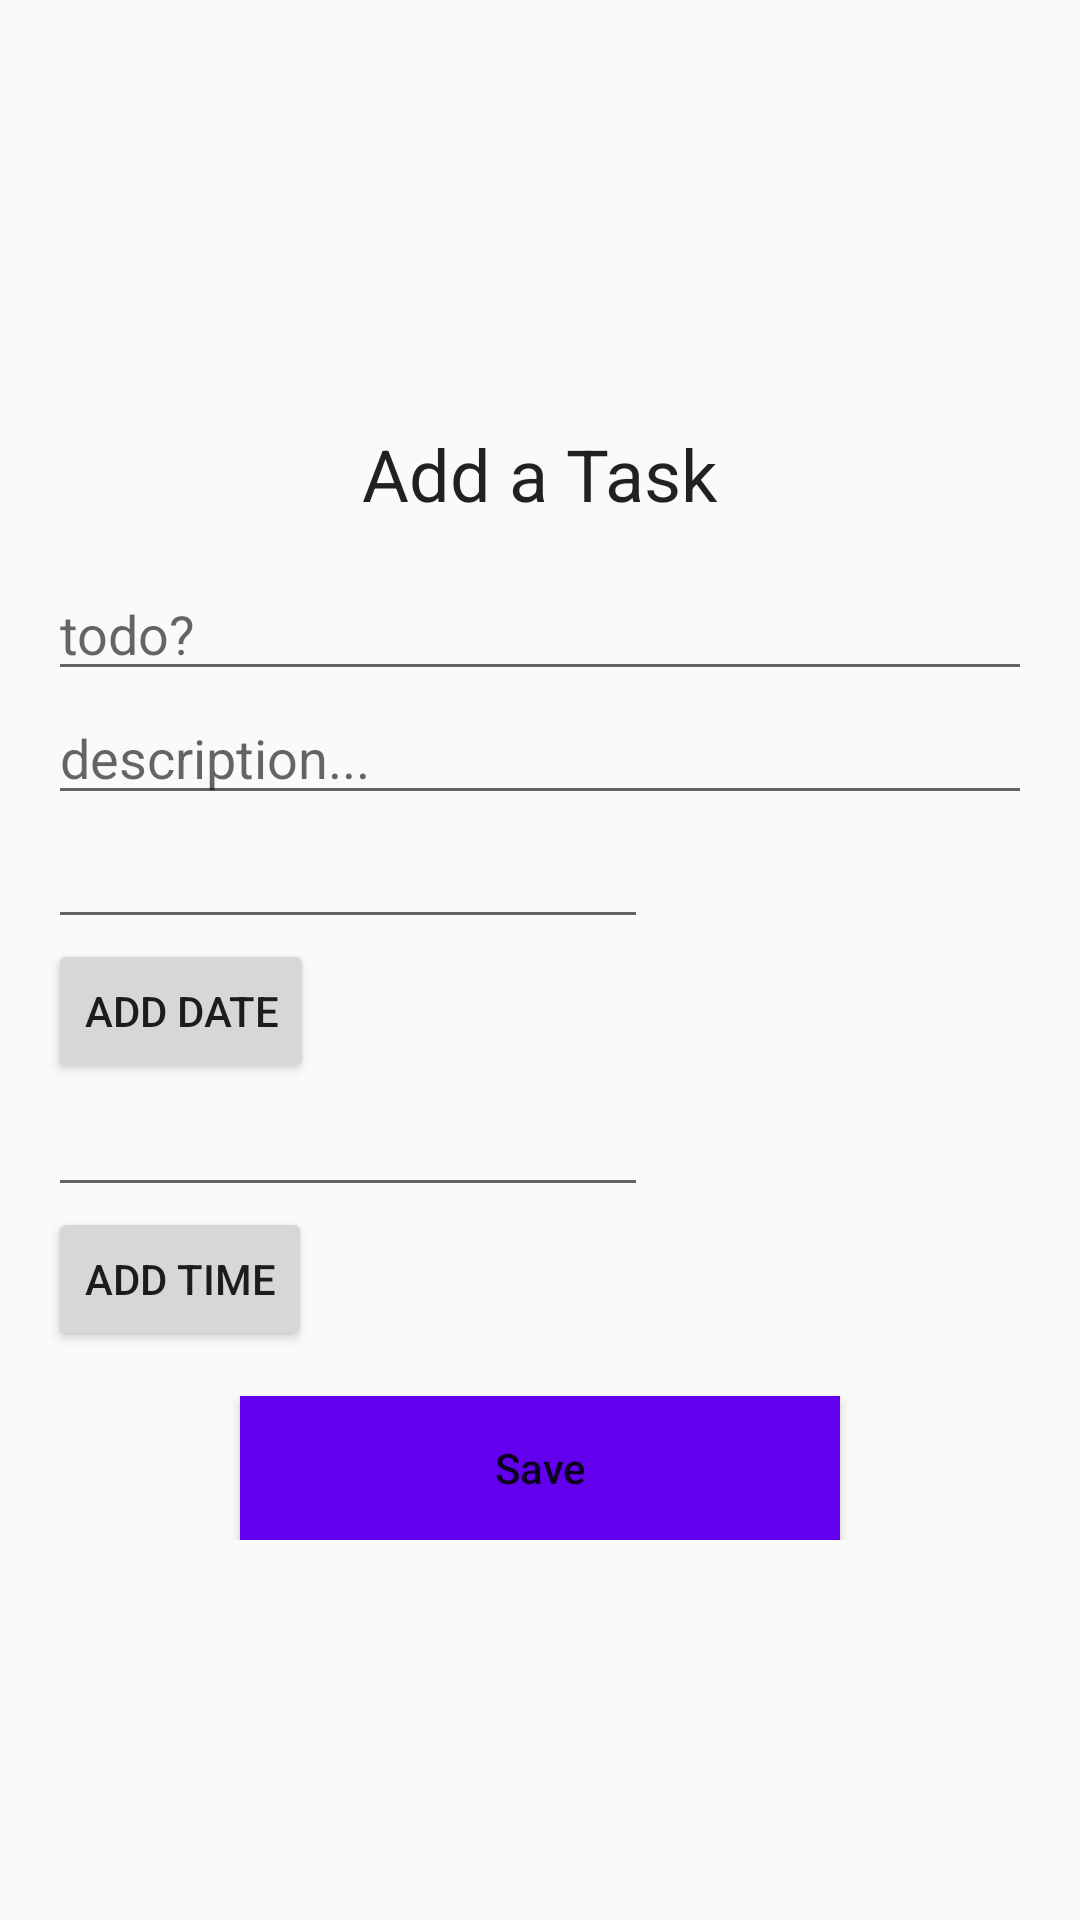

This screen was rendered from an Android layout file. Write that file and the resources it references.
<!-- AndroidManifest.xml: application theme AppTheme -->
<!-- res/layout/activity_add_todo.xml -->
<?xml version="1.0" encoding="utf-8"?>
<RelativeLayout
        xmlns:android="http://schemas.android.com/apk/res/android"
        xmlns:tools="http://schemas.android.com/tools"
        xmlns:app="http://schemas.android.com/apk/res-auto"
        android:layout_width="match_parent"
        android:layout_height="match_parent"
        tools:context=".AddTodoActivity" >

        <LinearLayout
                android:layout_width="match_parent"
                android:layout_height="wrap_content"
                android:layout_centerVertical="true"
                android:orientation="vertical"
                android:padding="16dp">

            <TextView
                    android:layout_width="match_parent"
                    android:layout_height="wrap_content"
                    android:layout_margin="15dp"
                    android:text="Add a Task"
                    android:textAlignment="center"
                    android:textAppearance="@style/Base.TextAppearance.AppCompat.Headline" />

            <EditText
                    android:id="@+id/editTextTodo"
                    android:layout_width="match_parent"
                    android:layout_height="wrap_content"
                    android:hint="todo?" />

            <EditText
                    android:id="@+id/editTextDesc"
                    android:layout_width="match_parent"
                    android:layout_height="wrap_content"
                    android:hint="description..." />


            <EditText
                    android:layout_width="200dp"
                    android:layout_height="wrap_content"
                    android:id="@+id/in_date" />

            <Button
                    android:layout_width="wrap_content"
                    android:layout_height="wrap_content"
                    android:text="Add Date"
                    android:id="@+id/btn_date"/>

            <EditText
                    android:layout_width="200dp"
                    android:layout_height="wrap_content"
                    android:id="@+id/in_time" />

            <Button
                    android:layout_width="wrap_content"
                    android:layout_height="wrap_content"
                    android:text="Add Time"
                    android:id="@+id/btn_time"/>


            <Button
                    android:id="@+id/button_save"
                    android:layout_width="200dp"
                    android:layout_height="wrap_content"
                    android:layout_gravity="center_horizontal"
                    android:layout_marginTop="15dp"
                    android:background="@color/colorPrimary"
                    android:text="Save"
                    android:textAllCaps="false"
                    android:textColor="@color/colorLight" />

        </LinearLayout>

</RelativeLayout>
<!-- resources referenced by this layout -->
<resources>
  <style name="AppTheme" parent="Theme.AppCompat.Light.DarkActionBar">
          
          <item name="colorPrimary">@color/colorPrimary</item>
          <item name="colorPrimaryDark">@color/colorPrimaryDark</item>
          <item name="colorAccent">@color/colorAccent</item>
      </style>
  <!-- not gathered from this repository: default colours our renderer supplied (Android Studio template values) -->
  <color name="colorPrimary">#FF6200EE</color>
  <color name="colorPrimaryDark">#FF3700B3</color>
  <color name="colorAccent">#FF03DAC5</color>
</resources>
